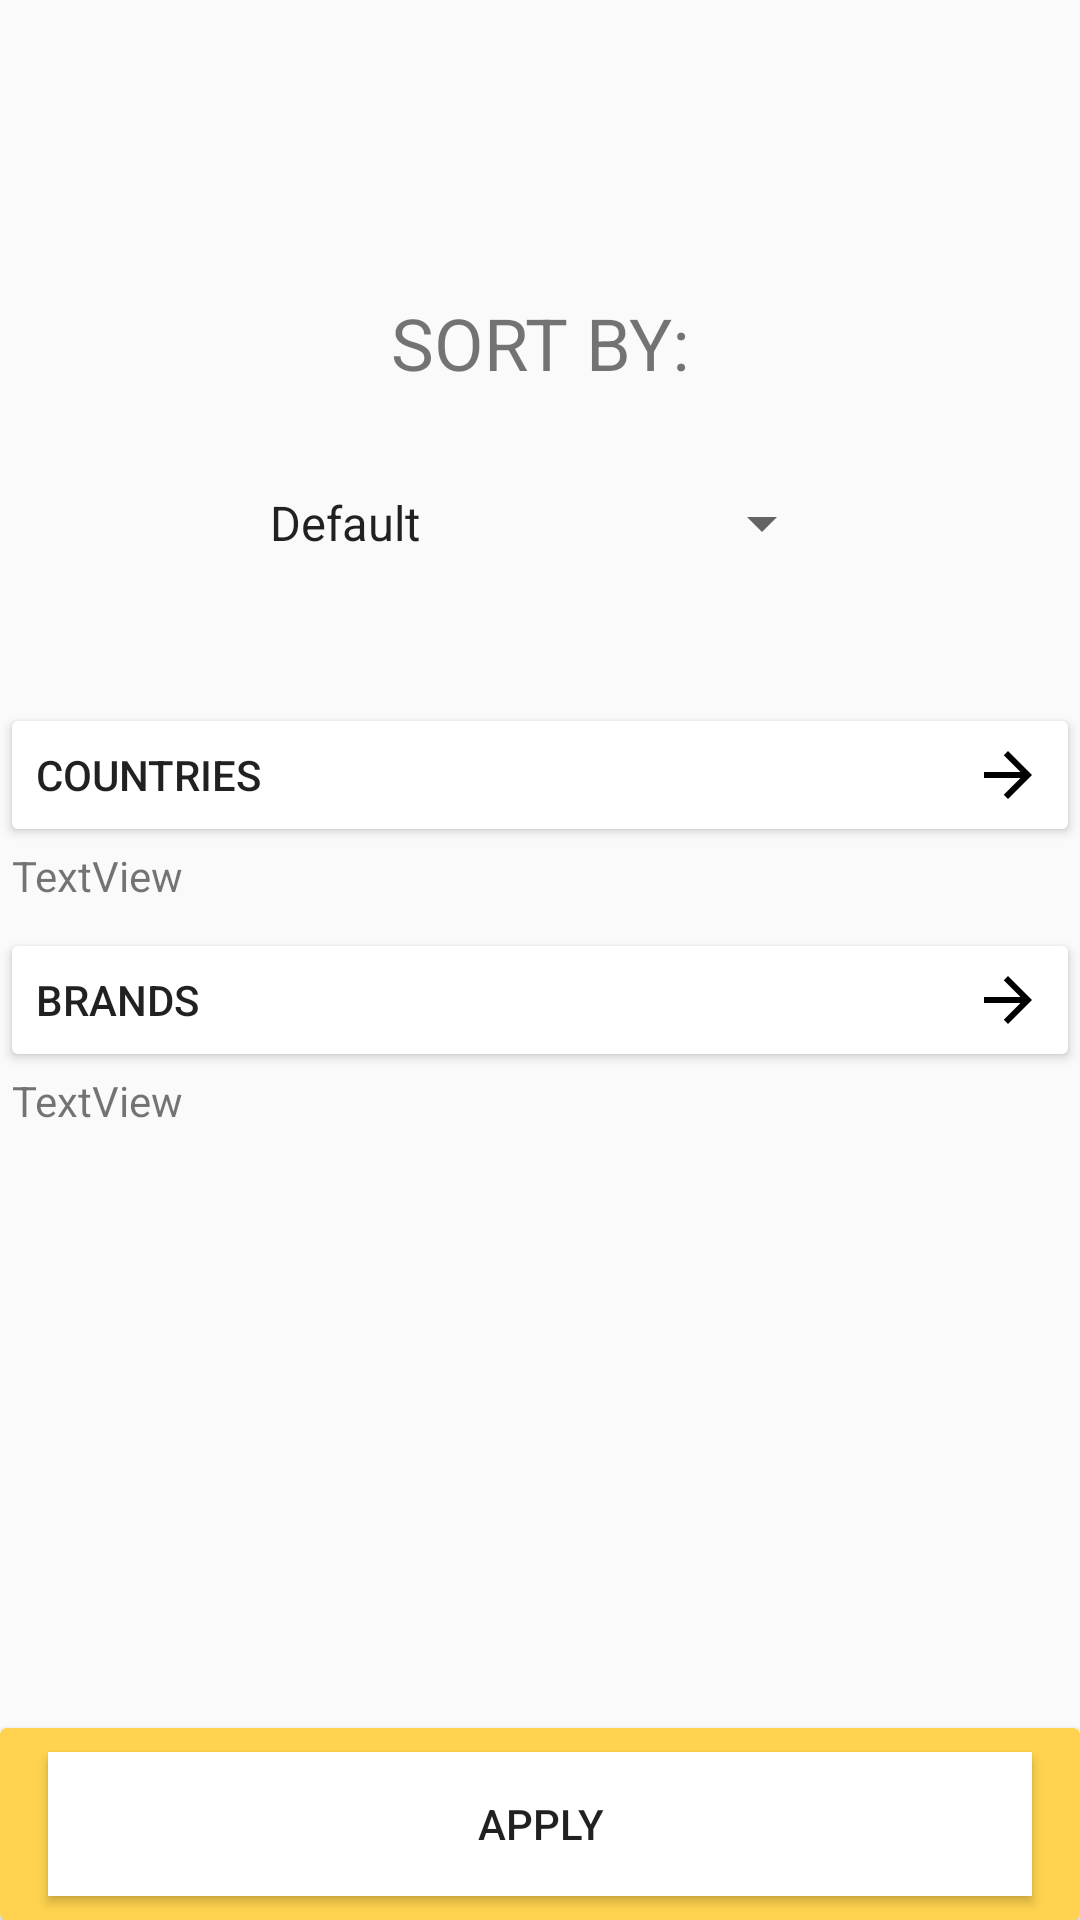

Produce the Android XML layout that renders to this screen, including the resource entries it uses.
<!-- AndroidManifest.xml: application theme AppTheme.NoActionBar -->
<!-- res/layout/fragment_filter.xml -->
<?xml version="1.0" encoding="utf-8"?>
<androidx.constraintlayout.widget.ConstraintLayout
    xmlns:android="http://schemas.android.com/apk/res/android"
    xmlns:app="http://schemas.android.com/apk/res-auto"
    xmlns:tools="http://schemas.android.com/tools"
    android:layout_width="match_parent"
    android:layout_height="match_parent"
    tools:context=".ui.home.filter.FilterFragment">

    <ScrollView
        android:layout_width="match_parent"
        android:layout_height="0dp"
        app:layout_constraintBottom_toTopOf="@+id/cardView13"
        app:layout_constraintEnd_toEndOf="parent"
        app:layout_constraintStart_toStartOf="parent"
        app:layout_constraintTop_toTopOf="parent">

        <androidx.constraintlayout.widget.ConstraintLayout
            android:layout_width="match_parent"
            android:layout_height="wrap_content"
            android:orientation="vertical">

            <TextView
                android:id="@+id/txtSortBy"
                android:layout_width="wrap_content"
                android:layout_height="wrap_content"
                android:layout_marginTop="98dp"
                android:text="@string/txt_sortby"
                android:textSize="24sp"
                app:layout_constraintEnd_toEndOf="parent"
                app:layout_constraintStart_toStartOf="parent"
                app:layout_constraintTop_toTopOf="parent" />

            <Spinner
                android:id="@+id/spinnerSortBy"
                android:layout_width="wrap_content"
                android:layout_height="wrap_content"
                android:layout_marginTop="32dp"
                android:entries="@array/sortby_array"
                android:spinnerMode="dropdown"
                app:layout_constraintEnd_toEndOf="parent"
                app:layout_constraintStart_toStartOf="parent"
                app:layout_constraintTop_toBottomOf="@+id/txtSortBy" />

            <Button
                android:id="@+id/btCountriesList"
                android:layout_width="match_parent"
                android:layout_height="wrap_content"
                android:layout_marginTop="48dp"
                android:backgroundTint="#FFFFFF"
                android:drawableEnd="@drawable/ic_arrow_forward_black_24dp"
                android:text="@string/filter_countries"
                android:textAlignment="viewStart"
                app:layout_constraintEnd_toEndOf="parent"
                app:layout_constraintStart_toStartOf="parent"
                app:layout_constraintTop_toBottomOf="@+id/spinnerSortBy" />

            <TextView
                android:id="@+id/txtCountries"
                android:layout_width="wrap_content"
                android:layout_height="wrap_content"
                android:layout_marginStart="4dp"
                android:text="TextView"
                app:layout_constraintStart_toStartOf="parent"
                app:layout_constraintTop_toBottomOf="@+id/btCountriesList" />

            <Button
                android:id="@+id/btBrandsList"
                android:layout_width="match_parent"
                android:layout_height="wrap_content"
                android:layout_marginTop="8dp"
                android:backgroundTint="#FFFFFF"
                android:drawableEnd="@drawable/ic_arrow_forward_black_24dp"
                android:text="@string/filter_brands"
                android:textAlignment="viewStart"
                app:layout_constraintEnd_toEndOf="parent"
                app:layout_constraintStart_toStartOf="parent"
                app:layout_constraintTop_toBottomOf="@+id/txtCountries" />

            <TextView
                android:id="@+id/txtBrands"
                android:layout_width="wrap_content"
                android:layout_height="wrap_content"
                android:layout_marginStart="4dp"
                android:text="TextView"
                app:layout_constraintStart_toStartOf="parent"
                app:layout_constraintTop_toBottomOf="@+id/btBrandsList" />
        </androidx.constraintlayout.widget.ConstraintLayout>
    </ScrollView>

    <androidx.cardview.widget.CardView
        android:id="@+id/cardView13"
        android:layout_width="match_parent"
        android:layout_height="wrap_content"
        app:cardBackgroundColor="@color/colorPrimary"
        app:layout_constraintBottom_toBottomOf="parent"
        app:layout_constraintEnd_toEndOf="parent"
        app:layout_constraintStart_toStartOf="parent">

        <Button
            android:id="@+id/btApplyFilter"
            android:layout_width="match_parent"
            android:layout_height="wrap_content"
            android:layout_marginStart="16dp"
            android:layout_marginTop="8dp"
            android:layout_marginEnd="16dp"
            android:layout_marginBottom="8dp"
            android:background="#FFFFFF"
            android:text="@string/bt_apply" />
    </androidx.cardview.widget.CardView>

</androidx.constraintlayout.widget.ConstraintLayout>
<!-- resources referenced by this layout -->
<resources>
  <string-array name="sortby_array">
          <item>Default</item>
          <item>Name</item>
          <item>Price:Low to High</item>
          <item>Price:High to Low</item>
          <item>Customer Reviews</item>
      </string-array>
  <color name="colorPrimary">#ffd34f</color>
  <!-- drawable ic_arrow_forward_black_24dp (drawable) -->
  <vector xmlns:android="http://schemas.android.com/apk/res/android"
      android:width="24dp"
      android:height="24dp"
      android:viewportWidth="24"
      android:viewportHeight="24">
    <path
        android:pathData="M12,4l-1.41,1.41L16.17,11H4v2h12.17l-5.58,5.59L12,20l8,-8 -8,-8z"
        android:fillColor="#000000"/>
  </vector>
  <string name="bt_apply">Apply</string>
  <string name="filter_brands">Brands</string>
  <string name="filter_countries">Countries</string>
  <string name="txt_sortby">SORT BY:</string>
  <style name="AppTheme.NoActionBar">
          <item name="windowActionBar">false</item>
          <item name="windowNoTitle">true</item>
      </style>
</resources>
